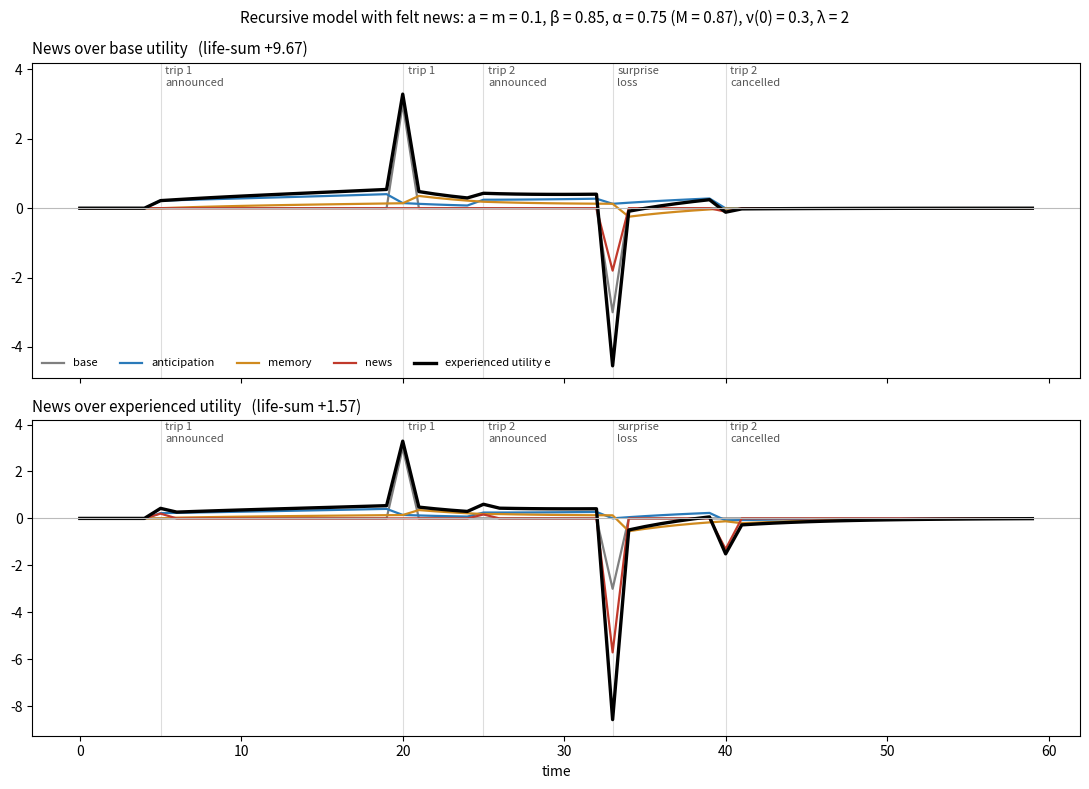

Here is the Python script that generated this plot: (Note: this script raises an exception after producing the figure.)
"""Pathwise simulation of the recursive model with felt news (core.md, felt news).
Run: python formalism/pathwise.py [out.png]

Deterministic announcements. At each t the self solves for its felt e_t and its forecast path x of e on
[t, T), given current forecasts of u, realized past e, and its previous forecast path. Forecasts are
certainty-equivalent: later selves are forecast to receive no further news (no anxiety term).
    x = u_hat[t:] + A x + mem_past + s e_0,   s = felt news at t
over="u": s = sum_j nu(j) mu(u_hat_{t+j} - u_prev_{t+j})        news over base utility
over="e": s = sum_j nu(j) mu(x_j - x_prev_{t+j}), a 1-D root     news over experienced utility
The root is unique iff lam * (nu . g) < 1, with g = (I - A)^{-1} e_0 (core N4)."""
import sys

import numpy as np


def kernels(T, a, b, m, al):
    j = np.arange(T)
    return np.where(j > 0, a * b ** j, 0.0), np.where(j > 0, m * al ** j, 0.0)


def forecast_u(T, base, events, t):
    """events: (announce, when, value, cancel); announce None means unannounced until it happens."""
    u = np.full(T, float(base))
    for ann, s, v, cancel in events:
        if cancel is not None and cancel <= min(t, s):
            continue
        if s <= t or (ann is not None and ann <= t):
            u[s] += v
    return u


def run(T, base, events, kf, kb, nu, lam, over):
    mu = lambda x: np.where(x >= 0, x, lam * x)
    e = np.zeros(T)
    comp = {k: np.zeros(T) for k in ("base", "anticipation", "memory", "news")}
    loop = np.zeros(T)

    def path(t, uh):
        n = T - t
        i, j = np.meshgrid(np.arange(n), np.arange(n), indexing="ij")
        A = np.where(j > i, kf[np.clip(j - i, 0, T - 1)], 0) + np.where(j < i, kb[np.clip(i - j, 0, T - 1)], 0)
        mem_past = np.array([e[:t][::-1] @ kb[k + 1:k + 1 + t] for k in range(n)]) if t else np.zeros(n)
        Rinv = np.linalg.inv(np.eye(n) - A)
        return Rinv @ (uh[t:] + mem_past), Rinv[:, 0]

    u_prev = forecast_u(T, base, events, -1)
    x_prev, _ = path(0, u_prev)
    for t in range(T):
        uh = forecast_u(T, base, events, t)
        x0, g = path(t, uh)
        n = T - t
        if over == "u":
            s = nu[:n] @ mu(uh[t:] - u_prev[t:])
        else:
            loop[t] = lam * (nu[:n] @ np.abs(g))
            if loop[t] >= 1:
                raise RuntimeError(f"news over e not well-founded at t={t}: lam (nu . g) = {loop[t]:.3f}")
            h = lambda s: s - nu[:n] @ mu(x0 + s * g - x_prev[t:])
            lo, hi = -1e3, 1e3
            for _ in range(200):
                mid = (lo + hi) / 2
                lo, hi = (mid, hi) if h(mid) < 0 else (lo, mid)
            s = (lo + hi) / 2
        x = x0 + s * g
        e[t] = x[0]
        comp["base"][t] = uh[t]
        comp["anticipation"][t] = kf[1:n] @ x[1:]
        comp["memory"][t] = e[:t][::-1] @ kb[1:t + 1] if t else 0.0
        comp["news"][t] = s
        x_prev = np.concatenate([np.zeros(t), x])
        u_prev = uh
    return e, comp, loop


T = 60
KF, KB = kernels(T, 0.1, 0.85, 0.1, 0.75)
NU = np.array([0.3] + [0.1 * 0.7 ** j for j in range(1, T)])
EVENTS = [(5, 20, 3.0, None),       # trip announced at 5, happens at 20
          (25, 45, 3.0, 40),        # second trip announced at 25, cancelled at 40
          (None, 33, -3.0, None)]   # unannounced loss at 33

if __name__ == "__main__":
    import matplotlib
    matplotlib.use("Agg")
    import matplotlib.pyplot as plt
    out = sys.argv[1] if len(sys.argv) > 1 else "notes/full-model-over-time.png"
    fig, axes = plt.subplots(2, 1, figsize=(11, 8), sharex=True)
    colors = {"base": "#7f7f7f", "anticipation": "#2a7ab9", "memory": "#d08a1e", "news": "#c0392b"}
    for ax, over, title in [(axes[0], "u", "News over base utility"), (axes[1], "e", "News over experienced utility")]:
        e, c, loop = run(T, 0.0, EVENTS, KF, KB, NU, 2.0, over)
        t = np.arange(T)
        for k, col in colors.items():
            ax.plot(t, c[k], color=col, lw=1.6, label=k)
        ax.plot(t, e, color="black", lw=2.4, label="experienced utility e")
        ax.axhline(0, color="#bbb", lw=0.8)
        for x, txt in [(5, "trip 1\nannounced"), (20, "trip 1"), (25, "trip 2\nannounced"),
                       (33, "surprise\nloss"), (40, "trip 2\ncancelled")]:
            ax.axvline(x, color="#ddd", lw=0.8, zorder=0)
            ax.text(x + 0.3, 4.1, txt, fontsize=8, va="top", color="#555")
        lo = min(e.min(), min(v.min() for v in c.values()))
        ax.set_ylim(lo * 1.08, 4.2)
        ax.set_title(f"{title}   (life-sum {e.sum():+.2f})", loc="left", fontsize=11)
    axes[0].legend(loc="lower left", fontsize=8, ncol=5, frameon=False)
    axes[1].set_xlabel("time")
    fig.suptitle("Recursive model with felt news: a = m = 0.1, β = 0.85, α = 0.75 (M = 0.87), "
                 "ν(0) = 0.3, λ = 2", fontsize=11)
    fig.tight_layout()
    fig.savefig(out, dpi=130)
    print(f"saved {out}")
